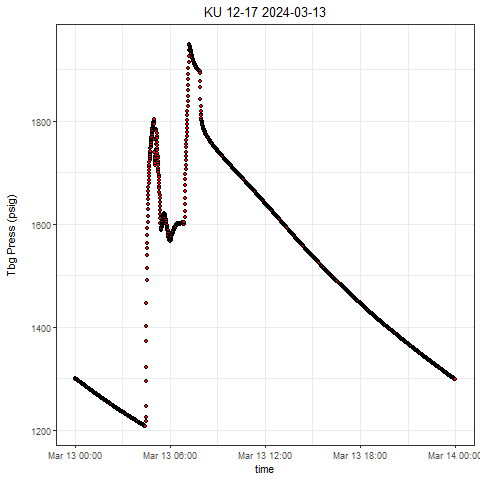

Data behind this chart, as committed beside it:
, Well, Tag, DateTime, Value
1, KU 12-17, press, 2024-03-13 00:00:00.0000000, 1301
2, KU 12-17, press, 2024-03-13 00:00:04.2490000, 1301
3, KU 12-17, press, 2024-03-13 00:00:49.2460000, 1301
4, KU 12-17, press, 2024-03-13 00:01:24.2430000, 1301
5, KU 12-17, press, 2024-03-13 00:01:34.2420000, 1300
6, KU 12-17, press, 2024-03-13 00:02:04.2560000, 1300
7, KU 12-17, press, 2024-03-13 00:02:39.2530000, 1300
8, KU 12-17, press, 2024-03-13 00:03:04.2510000, 1300
9, KU 12-17, press, 2024-03-13 00:03:54.2480000, 1299
10, KU 12-17, press, 2024-03-13 00:04:09.2470000, 1299
11, KU 12-17, press, 2024-03-13 00:04:49.2440000, 1299
12, KU 12-17, press, 2024-03-13 00:05:14.2420000, 1299
13, KU 12-17, press, 2024-03-13 00:05:39.2400000, 1299
14, KU 12-17, press, 2024-03-13 00:06:04.2380000, 1299
15, KU 12-17, press, 2024-03-13 00:06:49.2500000, 1298
16, KU 12-17, press, 2024-03-13 00:07:04.2490000, 1298
17, KU 12-17, press, 2024-03-13 00:07:44.2460000, 1298
18, KU 12-17, press, 2024-03-13 00:08:14.2440000, 1298
19, KU 12-17, press, 2024-03-13 00:08:44.2420000, 1298
20, KU 12-17, press, 2024-03-13 00:09:09.2400000, 1297
21, KU 12-17, press, 2024-03-13 00:09:44.2220000, 1297
22, KU 12-17, press, 2024-03-13 00:10:04.2360000, 1297
23, KU 12-17, press, 2024-03-13 00:10:59.2320000, 1297
24, KU 12-17, press, 2024-03-13 00:11:04.2470000, 1297
25, KU 12-17, press, 2024-03-13 00:11:34.2450000, 1296
26, KU 12-17, press, 2024-03-13 00:12:14.2420000, 1296
27, KU 12-17, press, 2024-03-13 00:12:34.2410000, 1296
28, KU 12-17, press, 2024-03-13 00:13:04.2390000, 1296
29, KU 12-17, press, 2024-03-13 00:13:34.2360000, 1296
30, KU 12-17, press, 2024-03-13 00:14:04.2340000, 1296
31, KU 12-17, press, 2024-03-13 00:14:44.2310000, 1295
32, KU 12-17, press, 2024-03-13 00:15:19.2440000, 1295
33, KU 12-17, press, 2024-03-13 00:15:39.2430000, 1295
34, KU 12-17, press, 2024-03-13 00:16:09.2400000, 1295
35, KU 12-17, press, 2024-03-13 00:16:44.2380000, 1294
36, KU 12-17, press, 2024-03-13 00:17:19.2350000, 1294
37, KU 12-17, press, 2024-03-13 00:17:54.2330000, 1294
38, KU 12-17, press, 2024-03-13 00:18:09.2320000, 1294
39, KU 12-17, press, 2024-03-13 00:18:34.2300000, 1294
40, KU 12-17, press, 2024-03-13 00:19:09.2270000, 1294
41, KU 12-17, press, 2024-03-13 00:19:34.2410000, 1293
42, KU 12-17, press, 2024-03-13 00:20:04.2390000, 1293
43, KU 12-17, press, 2024-03-13 00:20:34.2360000, 1293
44, KU 12-17, press, 2024-03-13 00:21:04.2340000, 1293
45, KU 12-17, press, 2024-03-13 00:21:54.2300000, 1293
46, KU 12-17, press, 2024-03-13 00:22:19.2290000, 1292
47, KU 12-17, press, 2024-03-13 00:22:44.2270000, 1292
48, KU 12-17, press, 2024-03-13 00:23:04.2250000, 1292
49, KU 12-17, press, 2024-03-13 00:23:34.2230000, 1292
50, KU 12-17, press, 2024-03-13 00:24:19.2350000, 1292
51, KU 12-17, press, 2024-03-13 00:24:44.2330000, 1291
52, KU 12-17, press, 2024-03-13 00:25:34.2300000, 1291
53, KU 12-17, press, 2024-03-13 00:26:09.2270000, 1291
54, KU 12-17, press, 2024-03-13 00:26:39.2250000, 1291
55, KU 12-17, press, 2024-03-13 00:27:04.2230000, 1291
56, KU 12-17, press, 2024-03-13 00:27:34.2210000, 1290
57, KU 12-17, press, 2024-03-13 00:28:14.2180000, 1290
58, KU 12-17, press, 2024-03-13 00:28:39.2310000, 1290
59, KU 12-17, press, 2024-03-13 00:29:14.2290000, 1290
60, KU 12-17, press, 2024-03-13 00:29:44.2260000, 1290
... 2,803 more rows
